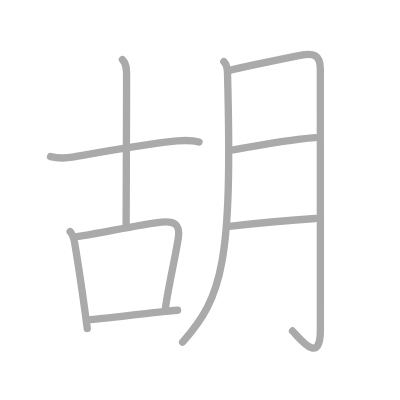
t = 0.00 s
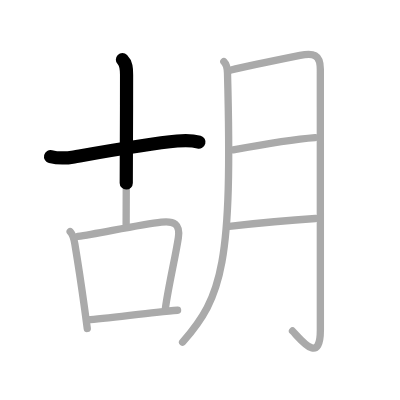
t = 1.75 s
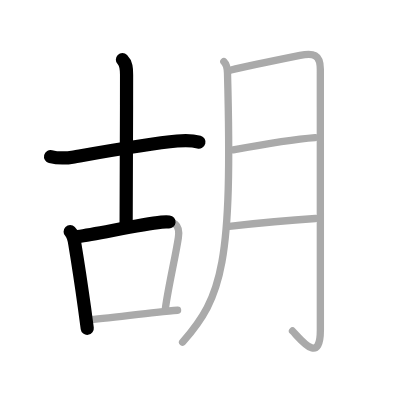
t = 3.50 s
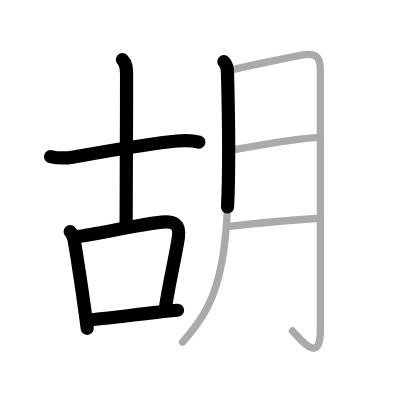
t = 5.50 s
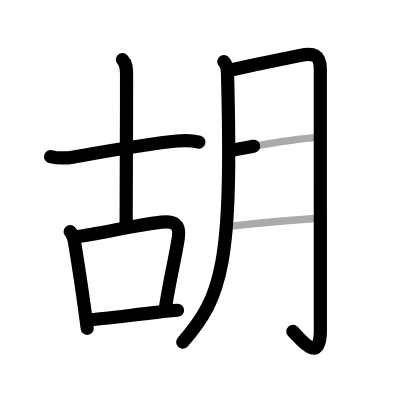
t = 7.25 s
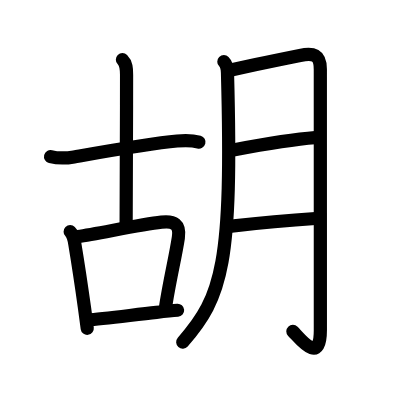
t = 9.00 s

The animated SVG that drew these frames (rendered in a browser with its animation timeline set to each time). Animation: 9 SMIL elements (animate=9); one cycle of 9.00 s.

<?xml version="1.0" standalone="no"?>
<!DOCTYPE svg PUBLIC "-//W3C//DTD SVG 1.1//EN"   "http://www.w3.org/Graphics/SVG/1.1/DTD/svg11.dtd">
<svg width="400px" height="400px"  version="1.1" xmlns="http://www.w3.org/2000/svg">
  <defs>
    <marker id="Triangle" viewBox="0 0 10 10" refX="0" refY="5" markerUnits="strokeWidth" markerWidth="3" style="stroke-opacity:0%;fill:#aaaaaa;" markerHeight="2" orient="auto">
      <path d="M 0 0 L 10 5 L 0 10 z" />
    </marker>
    
    <marker id="Arrow" viewBox="0 0 10 10" refX="5" refY="5" markerUnits="strokeWidth" markerWidth="1.8" style="stroke-opacity:0%;fill:#770000;" markerHeight="2" orient="auto">
      <path d="M 0 4 L 6 4 L 4 1 L 10 5 L 4 9 L 6 6 L 0 6 z" />
        <circle cx="5" cy="5" r="5" />
      </marker>
    
    <marker id="TriangleRed" viewBox="0 0 10 10" refX="0" refY="5" markerUnits="strokeWidth" markerWidth="3" style="stroke-opacity:0%;fill:#CC0000;" markerHeight="2" orient="auto">
      <path d="M 0 0 L 10 5 L 0 10 z" />
    </marker>
    
    <marker id="ArrowRed" viewBox="0 0 10 10" refX="5" refY="5" markerUnits="strokeWidth" markerWidth="1.8" style="stroke-opacity:0%;fill:#CC0000;" markerHeight="2" orient="auto">
      <path d="M 0 4 L 6 4 L 4 1 L 10 5 L 4 9 L 6 6 L 0 6 z" />
        <circle cx="5" cy="5" r="5" />
      </marker>
    
  </defs>
  
  <path style="fill:#ffffff; fill-opacity:100%; fill-rule:evenodd; stroke-width:0;" d="M 0 0 L 400px 0 L 400px 400px L 0 400px L 0 0" />

  <g transform="scale(3.6697247706422 3.6697247706422)">
<path style="fill:none; fill-opacity:0%; fill-rule:evenodd; stroke:#aaaaaa; stroke-opacity:100%; stroke-width: 1.5pt; stroke-linejoin:round; stroke-linecap:round;" d="M13.78 42.67c2.35 0.58 4.46 0.42 6.39 0.08c7.84-1.38 20.46-3.65 28.09-4.34c1.64-0.15 4.35-0.15 5.97 0.31"></path>
<path style="fill:none; fill-opacity:0%; fill-rule:evenodd; stroke:#aaaaaa; stroke-opacity:100%; stroke-width: 1.5pt; stroke-linejoin:round; stroke-linecap:round;" d="M33.36 16.25c1.07 1.07 1.13 2.38 1.13 4.15c0 15.64-0.12 33.52-0.12 40.72"></path>
<path style="fill:none; fill-opacity:0%; fill-rule:evenodd; stroke:#aaaaaa; stroke-opacity:100%; stroke-width: 1.5pt; stroke-linejoin:round; stroke-linecap:round;" d="M19.12 63.12C20 64 20.18 65.2 20.39 66.48c0.67 4.03 1.75 11.03 2.67 17.66c0.26 1.84 0.5 3.66 0.72 5.37"></path>
<path style="fill:none; fill-opacity:0%; fill-rule:evenodd; stroke:#aaaaaa; stroke-opacity:100%; stroke-width: 1.5pt; stroke-linejoin:round; stroke-linecap:round;" d="M21.24 64.44c5.52-0.79 16.89-3.25 22.75-3.91c3.44-0.39 5.16 0.54 4.61 4.24c-0.78 5.19-2.63 12.87-3.51 19.11"></path>
<path style="fill:none; fill-opacity:0%; fill-rule:evenodd; stroke:#aaaaaa; stroke-opacity:100%; stroke-width: 1.5pt; stroke-linejoin:round; stroke-linecap:round;" d="M23.87 87.2c3.94-0.28 12.21-1.36 18.76-2.08c2.19-0.24 4.18-0.45 5.76-0.57"></path>
<path style="fill:none; fill-opacity:0%; fill-rule:evenodd; stroke:#aaaaaa; stroke-opacity:100%; stroke-width: 1.5pt; stroke-linejoin:round; stroke-linecap:round;" d="M61 16.81c0.85 0.85 0.96 2.02 0.99 3.05c1.39 51.89-1.36 61.02-12.23 73.39"></path>
<path style="fill:none; fill-opacity:0%; fill-rule:evenodd; stroke:#aaaaaa; stroke-opacity:100%; stroke-width: 1.5pt; stroke-linejoin:round; stroke-linecap:round;" d="M62.97 19.08C66.23 18.28 77.3 16 81.75 15.1c3.64-0.74 5.54-0.3 5.54 3.77c0 8.21 0.01 52.15 0.01 71.04c0 9.83-5.54 2.33-7.59 0.29"></path>
<path style="fill:none; fill-opacity:0%; fill-rule:evenodd; stroke:#aaaaaa; stroke-opacity:100%; stroke-width: 1.5pt; stroke-linejoin:round; stroke-linecap:round;" d="M63.55 40.85c6.43-1.2 16.68-2.93 22.32-3.35"></path>
<path style="fill:none; fill-opacity:0%; fill-rule:evenodd; stroke:#aaaaaa; stroke-opacity:100%; stroke-width: 1.5pt; stroke-linejoin:round; stroke-linecap:round;" d="M62.46 61.7c6.04-0.7 16.29-1.7 23.5-2.15"></path>

<path style="fill:none; fill-opacity:0%; fill-rule:evenodd; stroke:#000000; stroke-opacity:100%; stroke-width: 2.7pt; stroke-linejoin:round; stroke-linecap:round;" d="M13.78 42.67c2.35 0.58 4.46 0.42 6.39 0.08c7.84-1.38 20.46-3.65 28.09-4.34c1.64-0.15 4.35-0.15 5.97 0.31" pathLength="100" stroke-dashoffset="100" stroke-dasharray="100 105"><animate id="dashAnim1" attributeName="stroke-dashoffset" from="100" to="0" dur="1s" calcMode="linear" fill="freeze"/></path>
<path style="fill:none; fill-opacity:0%; fill-rule:evenodd; stroke:#000000; stroke-opacity:100%; stroke-width: 2.7pt; stroke-linejoin:round; stroke-linecap:round;" d="M33.36 16.25c1.07 1.07 1.13 2.38 1.13 4.15c0 15.64-0.12 33.52-0.12 40.72" pathLength="100" stroke-dashoffset="100" stroke-dasharray="100 105"><animate id="dashAnim2" attributeName="stroke-dashoffset" from="100" to="0" dur="1s" calcMode="linear" begin="dashAnim1.end" fill="freeze"/></path>
<path style="fill:none; fill-opacity:0%; fill-rule:evenodd; stroke:#000000; stroke-opacity:100%; stroke-width: 2.7pt; stroke-linejoin:round; stroke-linecap:round;" d="M19.12 63.12C20 64 20.18 65.2 20.39 66.48c0.67 4.03 1.75 11.03 2.67 17.66c0.26 1.84 0.5 3.66 0.72 5.37" pathLength="100" stroke-dashoffset="100" stroke-dasharray="100 105"><animate id="dashAnim3" attributeName="stroke-dashoffset" from="100" to="0" dur="1s" calcMode="linear" begin="dashAnim2.end" fill="freeze"/></path>
<path style="fill:none; fill-opacity:0%; fill-rule:evenodd; stroke:#000000; stroke-opacity:100%; stroke-width: 2.7pt; stroke-linejoin:round; stroke-linecap:round;" d="M21.24 64.44c5.52-0.79 16.89-3.25 22.75-3.91c3.44-0.39 5.16 0.54 4.61 4.24c-0.78 5.19-2.63 12.87-3.51 19.11" pathLength="100" stroke-dashoffset="100" stroke-dasharray="100 105"><animate id="dashAnim4" attributeName="stroke-dashoffset" from="100" to="0" dur="1s" calcMode="linear" begin="dashAnim3.end" fill="freeze"/></path>
<path style="fill:none; fill-opacity:0%; fill-rule:evenodd; stroke:#000000; stroke-opacity:100%; stroke-width: 2.7pt; stroke-linejoin:round; stroke-linecap:round;" d="M23.87 87.2c3.94-0.28 12.21-1.36 18.76-2.08c2.19-0.24 4.18-0.45 5.76-0.57" pathLength="100" stroke-dashoffset="100" stroke-dasharray="100 105"><animate id="dashAnim5" attributeName="stroke-dashoffset" from="100" to="0" dur="1s" calcMode="linear" begin="dashAnim4.end" fill="freeze"/></path>
<path style="fill:none; fill-opacity:0%; fill-rule:evenodd; stroke:#000000; stroke-opacity:100%; stroke-width: 2.7pt; stroke-linejoin:round; stroke-linecap:round;" d="M61 16.81c0.85 0.85 0.96 2.02 0.99 3.05c1.39 51.89-1.36 61.02-12.23 73.39" pathLength="100" stroke-dashoffset="100" stroke-dasharray="100 105"><animate id="dashAnim6" attributeName="stroke-dashoffset" from="100" to="0" dur="1s" calcMode="linear" begin="dashAnim5.end" fill="freeze"/></path>
<path style="fill:none; fill-opacity:0%; fill-rule:evenodd; stroke:#000000; stroke-opacity:100%; stroke-width: 2.7pt; stroke-linejoin:round; stroke-linecap:round;" d="M62.97 19.08C66.23 18.28 77.3 16 81.75 15.1c3.64-0.74 5.54-0.3 5.54 3.77c0 8.21 0.01 52.15 0.01 71.04c0 9.83-5.54 2.33-7.59 0.29" pathLength="100" stroke-dashoffset="100" stroke-dasharray="100 105"><animate id="dashAnim7" attributeName="stroke-dashoffset" from="100" to="0" dur="1s" calcMode="linear" begin="dashAnim6.end" fill="freeze"/></path>
<path style="fill:none; fill-opacity:0%; fill-rule:evenodd; stroke:#000000; stroke-opacity:100%; stroke-width: 2.7pt; stroke-linejoin:round; stroke-linecap:round;" d="M63.55 40.85c6.43-1.2 16.68-2.93 22.32-3.35" pathLength="100" stroke-dashoffset="100" stroke-dasharray="100 105"><animate id="dashAnim8" attributeName="stroke-dashoffset" from="100" to="0" dur="1s" calcMode="linear" begin="dashAnim7.end" fill="freeze"/></path>
<path style="fill:none; fill-opacity:0%; fill-rule:evenodd; stroke:#000000; stroke-opacity:100%; stroke-width: 2.7pt; stroke-linejoin:round; stroke-linecap:round;" d="M62.46 61.7c6.04-0.7 16.29-1.7 23.5-2.15" pathLength="100" stroke-dashoffset="100" stroke-dasharray="100 105"><animate id="dashAnim9" attributeName="stroke-dashoffset" from="100" to="0" dur="1s" calcMode="linear" begin="dashAnim8.end" fill="freeze"/></path>

</g>

</svg>  
          
